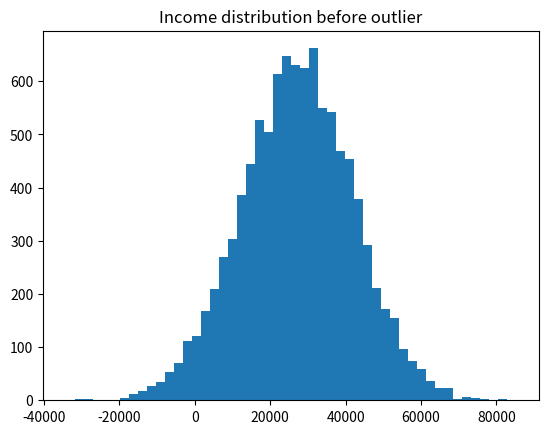
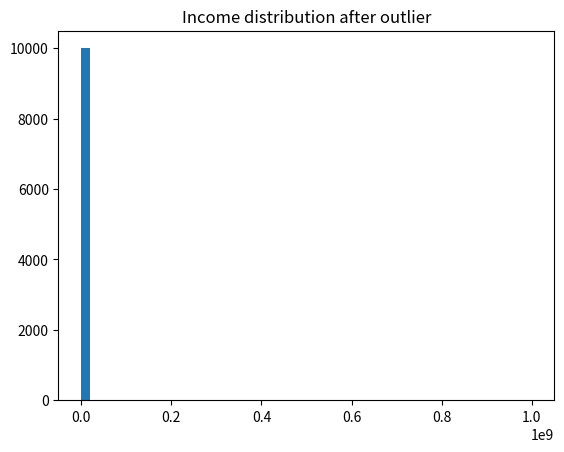
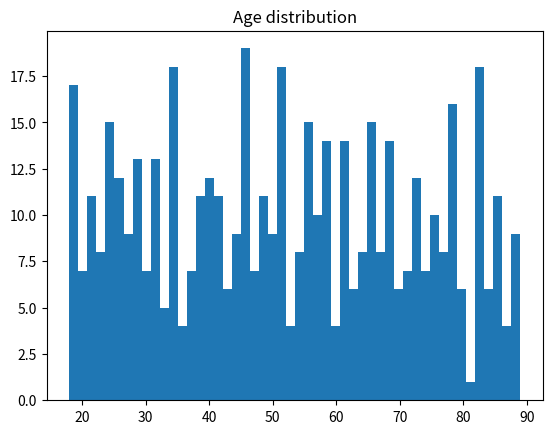

Here is the Python script that generated these plots, in order:
import numpy as np
import matplotlib.pyplot as plt
from scipy import stats


def calculate_mean(incomes):
    mean = np.mean(incomes)
    print(f"Mean: {mean:.2f}")


def calculate_median(incomes):
    median = np.median(incomes)
    print(f"Median: {median:.2f}")


def calculate_mode(ages):
    mode_result = stats.mode(ages)

    mode_age = mode_result.mode
    mode_count = mode_result.count

    print(f"Mode age: {mode_age}")
    print(f"Appears: {mode_count} times")


def add_outlier(incomes):
    return np.append(incomes, [1_000_000_000])


def display_histogram(incomes, title):
    plt.hist(incomes, 50)
    plt.title(title)
    plt.show()


def main():

    incomes = np.random.normal(27_000, 15_000, 10_000)

    print("Before outlier:")
    calculate_mean(incomes)
    calculate_median(incomes)
    display_histogram(incomes, "Income distribution before outlier")

    incomes_with_outlier = add_outlier(incomes)

    print("After outlier:")
    calculate_mean(incomes_with_outlier)
    calculate_median(incomes_with_outlier)
    display_histogram(incomes_with_outlier, "Income distribution after outlier")

    ages = np.random.randint(18, high=90, size=500)
    calculate_mode(ages)
    display_histogram(ages, "Age distribution")


if __name__ == "__main__":
    main()
# Practice notes:
# - Avoided hidden global state by passing `incomes` and `ages` explicitly into functions.
# - Fixed the outlier bug: `add_outlier()` now receives an array instead of using None.
# - Separated responsibilities: calculation functions calculate, display function plots.
# - SciPy `stats.mode()` returns a ModeResult object, not a plain number.
# - Improved readability with clearer names like `mean_income`, `mode_result`, and `incomes_with_outlier`.
